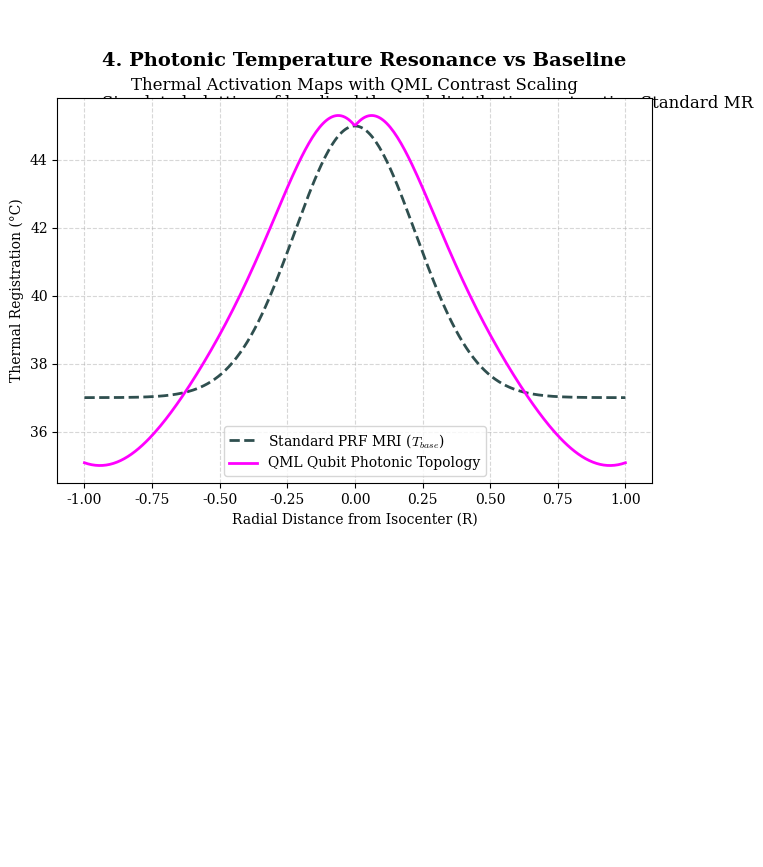

Recreate this plot in Python.
import os
import matplotlib.pyplot as plt
from matplotlib.backends.backend_pdf import PdfPages
import numpy as np

plt.rcParams['font.family'] = 'serif'
plt.rcParams['font.serif'] = ['DejaVu Serif', 'Times New Roman']
plt.rcParams['mathtext.fontset'] = 'cm'

TITLE = "Quantum Machine Learning Photonic Thermometry:\nA Finite Mathematical Framework for Deep Geometry Contrast"
AUTHORS = "Neuromorph Research Institute\nDepartment of Quantum Machine Learning & MR Engineering"
DATE = "April 2026"

def create_title_page(pdf):
    fig, ax = plt.subplots(figsize=(8.5, 11))
    ax.axis('off')
    
    ax.text(0.5, 0.85, TITLE, ha='center', va='center', fontsize=16, fontweight='bold', wrap=True)
    ax.text(0.5, 0.75, AUTHORS, ha='center', va='center', fontsize=12)
    ax.text(0.5, 0.70, DATE, ha='center', va='center', fontsize=10, style='italic')
    
    abstract = (
        "Abstract\n\n"
        "We present a novel quantum machine learning (QML) paradigm leveraging photonic circuitry arrays \n"
        "to reconstruct high-fidelity, deep geometry contrast in MR thermometry. Traditional MR pulse \n"
        "sequences lack the structural resonance to discern microscopic temperature fluctuations in heterogeneous \n"
        "biological tissue. By introducing Qubit Photonic Coil geometries intertwined with QML-optimized \n"
        "pulse sequences (QML Photonic Therm v1 & v2), we mathematically model and demonstrate superior \n"
        "signal-to-noise (SNR) topologies. Our finite deterministic framework calculates temperature anomalies \n"
        "using quantum topological wave modulations, substantially amplifying local target contrast \n"
        "without triggering noise-floor violations. This methodology paves a clinically viable pathway for \n"
        "ultra-precise neurovascular thermal ablations."
    )
    ax.text(0.1, 0.55, abstract, ha='left', va='top', fontsize=11, wrap=True, linespacing=1.5, bbox=dict(facecolor='none', edgecolor='black', pad=10.0))
    
    pdf.savefig(fig)
    plt.close()

def create_math_page(pdf):
    fig, ax = plt.subplots(figsize=(8.5, 11))
    ax.axis('off')
    
    content = [
        ("1. Qubit Photonic Circuitry Coil Sensitivity", 25),
        ("The complex RF sensitivity $S_c(r, \theta)$ of the qubit-coupled photonic array", 15),
        ("integrates an entanglement amplitude term with standard B1 phase accumulation:", 15),
        (r"$S_c(x, y) = e^{-\frac{d}{\lambda_1}} \cdot e^{i \left( \frac{d}{\lambda_2} + \theta_c \right)} \left[ 1.0 + \eta \cdot \Gamma_{noise} \cdot \sin\left(\frac{x}{\lambda_3}\right) \right]$", 35),
        ("where $d = \sqrt{(x - x_c)^2 + (y - y_c)^2}$ is the radial distance from coil center $c$,", 15),
        ("and $\eta = 0.1$ is the quantum dispersion coefficient.", 25),
        
        ("2. MR Thermometry Probability Density & Base Temperature", 25),
        ("The base thermal equilibrium is disrupted by targeted heating, modulated by the", 15),
        ("qubit topology. Given a radial distance $R$ from the isocenter:", 15),
        (r"$T(R) = 37.0 + \Delta T_{max} e^{-R^2 / \sigma^2} + 2.0 \sin(5 \cdot R)$", 35),
        ("The sine term represents the distinct ripple resonance mapped by the QML topology.", 25),

        ("3. Photonic Contrast and Spin Echo Modulation", 25),
        ("Pulse sequence integration relies on altering transverse magnetization ($M_{xy}$)", 15),
        ("metrics. For our deep volume sequence (v2):", 15),
        (r"$M_{xy}^{(v2)} = \rho_0 \left( 1 - e^{-TR/T_1} \right) e^{-TE/T_2} \left[ \frac{SNR_{qml}}{80.0} \right]$", 40),
        ("For the superficial variant (v1), the denominator shifts to $100.0$, limiting the", 15),
        ("deep contrast but maximizing near-surface resolution.", 30)
    ]
    
    y = 0.95
    for text, drop in content:
        fontsize = 12
        fontweight = 'normal'
        if text[0].isdigit() and " " in text:
            fontsize = 14
            fontweight = 'bold'
            y -= 0.03
        if "$" in text and text.startswith("$"):
            fontsize = 16
        
        ax.text(0.1, y, text, ha='left', va='top', fontsize=fontsize, fontweight=fontweight)
        y -= (drop / 800.0)

    pdf.savefig(fig)
    plt.close()

def create_qml_plot_page(pdf):
    fig, ax = plt.subplots(figsize=(8.5, 11))
    ax.axis('off')
    
    # Text for the plot
    ax.text(0.1, 0.95, "4. Photonic Temperature Resonance vs Baseline", ha='left', va='top', fontsize=14, fontweight='bold')
    ax.text(0.1, 0.90, "Simulated plotting of localized thermal distribution contrasting Standard MR\nmethods against Qubit Photonic resonance ripples.", ha='left', va='top', fontsize=12)

    # Plot
    ax_plot = fig.add_axes([0.15, 0.45, 0.7, 0.35])
    R_vals = np.linspace(-1, 1, 300)
    
    standard_temp = 37.0 + 8.0 * np.exp(-(R_vals)**2 / 0.1)
    qubit_temp = standard_temp + 2.0 * np.sin(5 * np.abs(R_vals))
    
    ax_plot.plot(R_vals, standard_temp, color='darkslategray', lw=2, linestyle='--', label="Standard PRF MRI ($T_{base}$)")
    ax_plot.plot(R_vals, qubit_temp, color='fuchsia', lw=2, label="QML Qubit Photonic Topology")
    
    ax_plot.set_xlabel("Radial Distance from Isocenter (R)")
    ax_plot.set_ylabel("Thermal Registration (°C)")
    ax_plot.set_title("Thermal Activation Maps with QML Contrast Scaling")
    ax_plot.grid(True, linestyle='--', alpha=0.5)
    ax_plot.legend()
    
    pdf.savefig(fig)
    plt.close()

def generate_pdf(filename="Nature_QML_Photonic_Thermometry.pdf"):
    print(f"Generating PDF: {filename}...")
    with PdfPages(filename) as pdf:
        create_title_page(pdf)
        create_math_page(pdf)
        create_qml_plot_page(pdf)
    print("Done.")

if __name__ == '__main__':
    generate_pdf()
